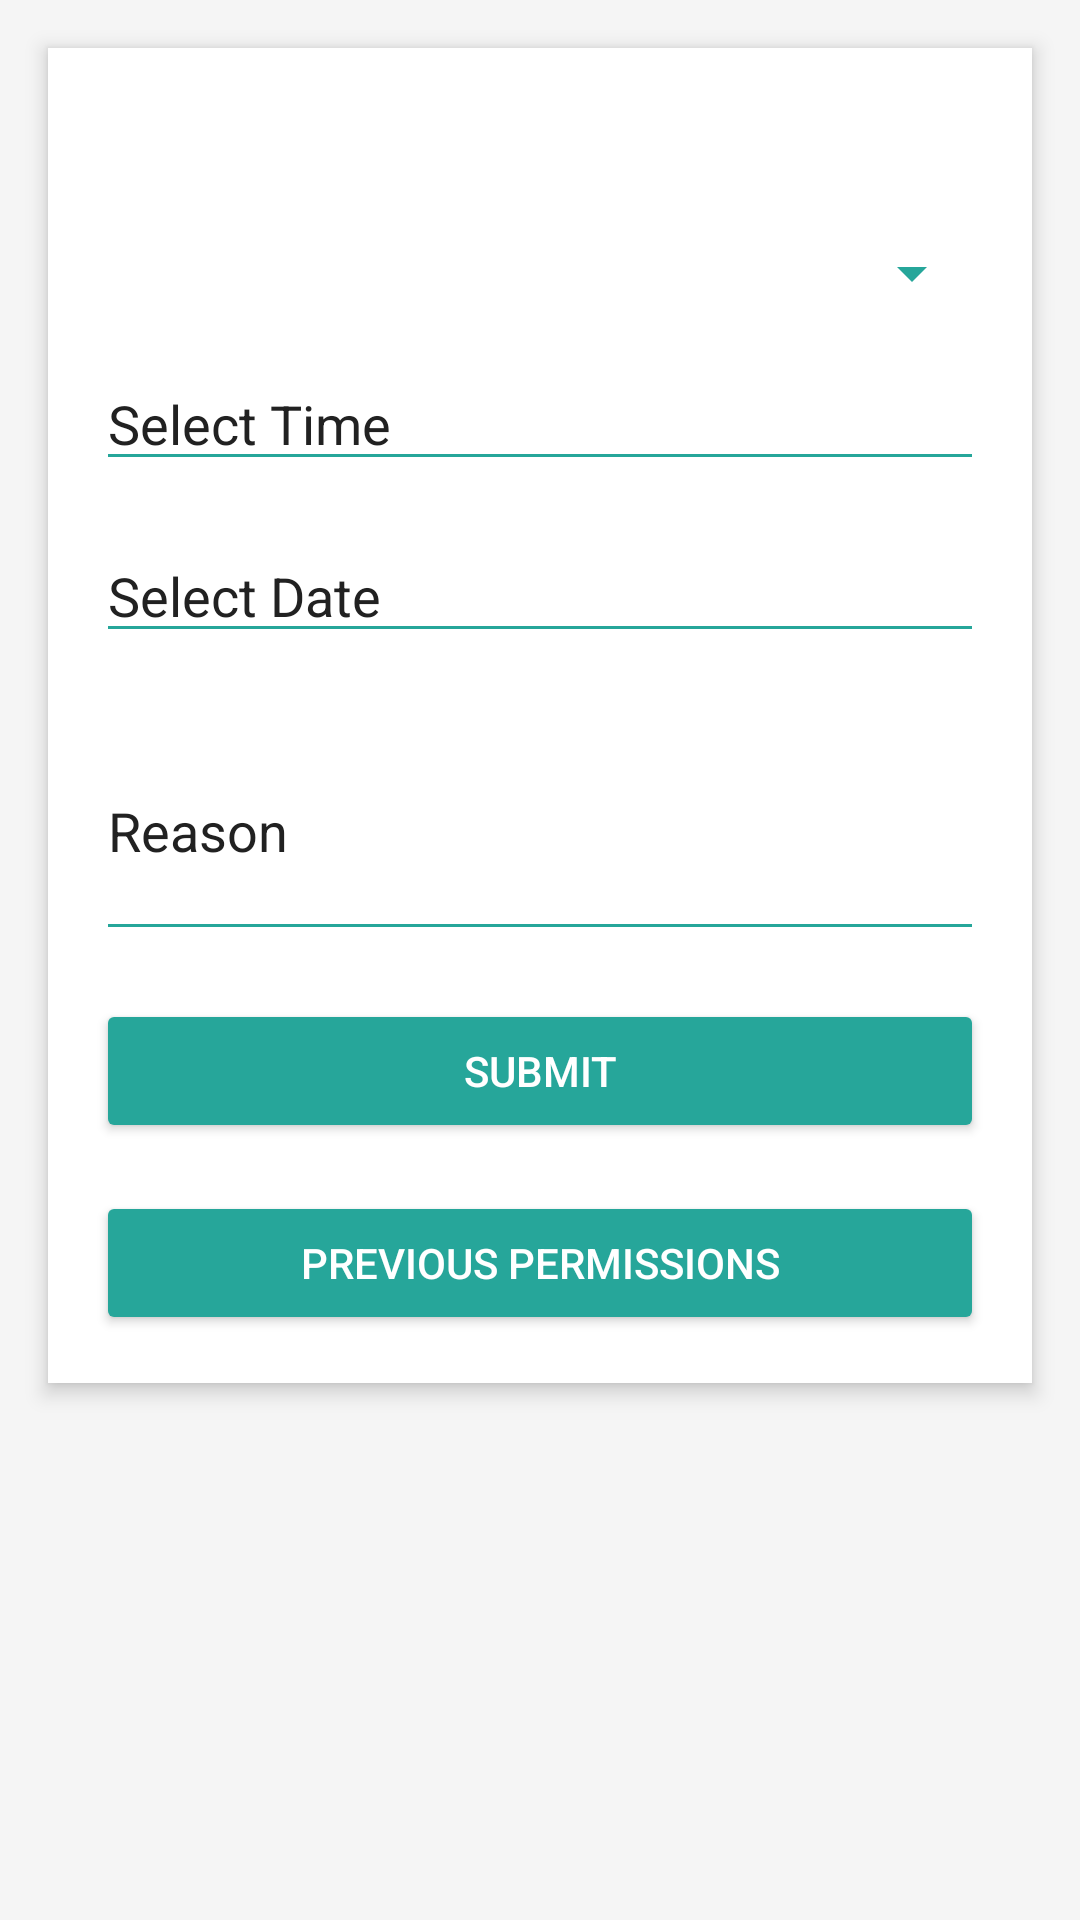

Android layout source for this screen:
<!-- AndroidManifest.xml: application theme Theme.FacultyPermission -->
<!-- res/layout/activity_home_faculty.xml -->
<?xml version="1.0" encoding="utf-8"?>
<ScrollView xmlns:android="http://schemas.android.com/apk/res/android"
    xmlns:app="http://schemas.android.com/apk/res-auto"
    android:layout_width="match_parent"
    android:layout_height="match_parent"
    android:background="@color/light_gray">

    <LinearLayout
        android:layout_width="match_parent"
        android:layout_height="wrap_content"
        android:orientation="vertical"
        android:padding="16dp"
        android:background="@color/white"
        android:elevation="4dp"
        android:layout_margin="16dp"
        android:clipToPadding="false">

        <TextView
            android:id="@+id/welcomeText"
            android:layout_width="match_parent"
            android:layout_height="wrap_content"
            android:textSize="20sp"
            android:textColor="@color/dark_gray"
            android:layout_marginBottom="20dp"/>

        <Spinner
            android:id="@+id/leaveType"
            android:layout_width="match_parent"
            android:layout_height="wrap_content"
            android:layout_marginBottom="16dp"
            android:backgroundTint="@color/teal_500"
            android:spinnerMode="dropdown"/>

        <EditText
            android:id="@+id/timeSpan"
            android:layout_width="match_parent"
            android:layout_height="wrap_content"
            android:hint="Select Time"
            android:focusable="false"
            android:clickable="true"
            android:layout_marginBottom="16dp"
            android:backgroundTint="@color/teal_500"
            android:textColor="@color/dark_gray"
            android:textColorHint="@color/dark_gray"/>

        <EditText
            android:id="@+id/fromTo"
            android:layout_width="match_parent"
            android:layout_height="wrap_content"
            android:hint="Select Date"
            android:focusable="false"
            android:clickable="true"
            android:layout_marginBottom="16dp"
            android:backgroundTint="@color/teal_500"
            android:textColor="@color/dark_gray"
            android:textColorHint="@color/dark_gray"/>

        <EditText
            android:id="@+id/reason"
            android:layout_width="match_parent"
            android:layout_height="wrap_content"
            android:hint="Reason"
            android:minLines="3"
            android:layout_marginBottom="16dp"
            android:backgroundTint="@color/teal_500"
            android:textColor="@color/dark_gray"
            android:textColorHint="@color/dark_gray"/>

        <Button
            android:id="@+id/submitButton"
            android:layout_width="match_parent"
            android:layout_height="wrap_content"
            android:text="Submit"
            android:layout_marginBottom="16dp"
            android:backgroundTint="@color/teal_500"
            android:textColor="@color/white"
            app:cornerRadius="8dp"/>

        <Button
            android:id="@+id/previousPermissions"
            android:layout_width="match_parent"
            android:layout_height="wrap_content"
            android:text="Previous Permissions"
            android:backgroundTint="@color/teal_500"
            android:textColor="@color/white"
            app:cornerRadius="8dp"/>

    </LinearLayout>
</ScrollView>
<!-- resources referenced by this layout -->
<resources>
  <color name="dark_gray">#212121</color>
  <color name="light_gray">#F5F5F5</color>
  <color name="teal_500">#26A69A</color>
  <color name="white">#FFFFFF</color>
  <style name="Theme.FacultyPermission" parent="Theme.MaterialComponents.Light.NoActionBar">
          
          <item name="colorPrimary">@color/teal_500</item>
          <item name="colorPrimaryVariant">@color/teal_700</item>
          <item name="colorOnPrimary">@color/white</item>
          
          <item name="colorSecondary">@color/teal_200</item>
          <item name="colorSecondaryVariant">@color/teal_700</item>
          <item name="colorOnSecondary">@color/black</item>
          
          <item name="android:windowBackground">@color/light_gray</item>
          
          <item name="android:statusBarColor" tools:targetApi="l">?attr/colorPrimaryVariant</item>
          
          <item name="android:textColor">@color/dark_gray</item>
      </style>
  <color name="teal_700">#00897B</color>
  <color name="teal_200">#4DB6AC</color>
  <color name="black">#000000</color>
</resources>
